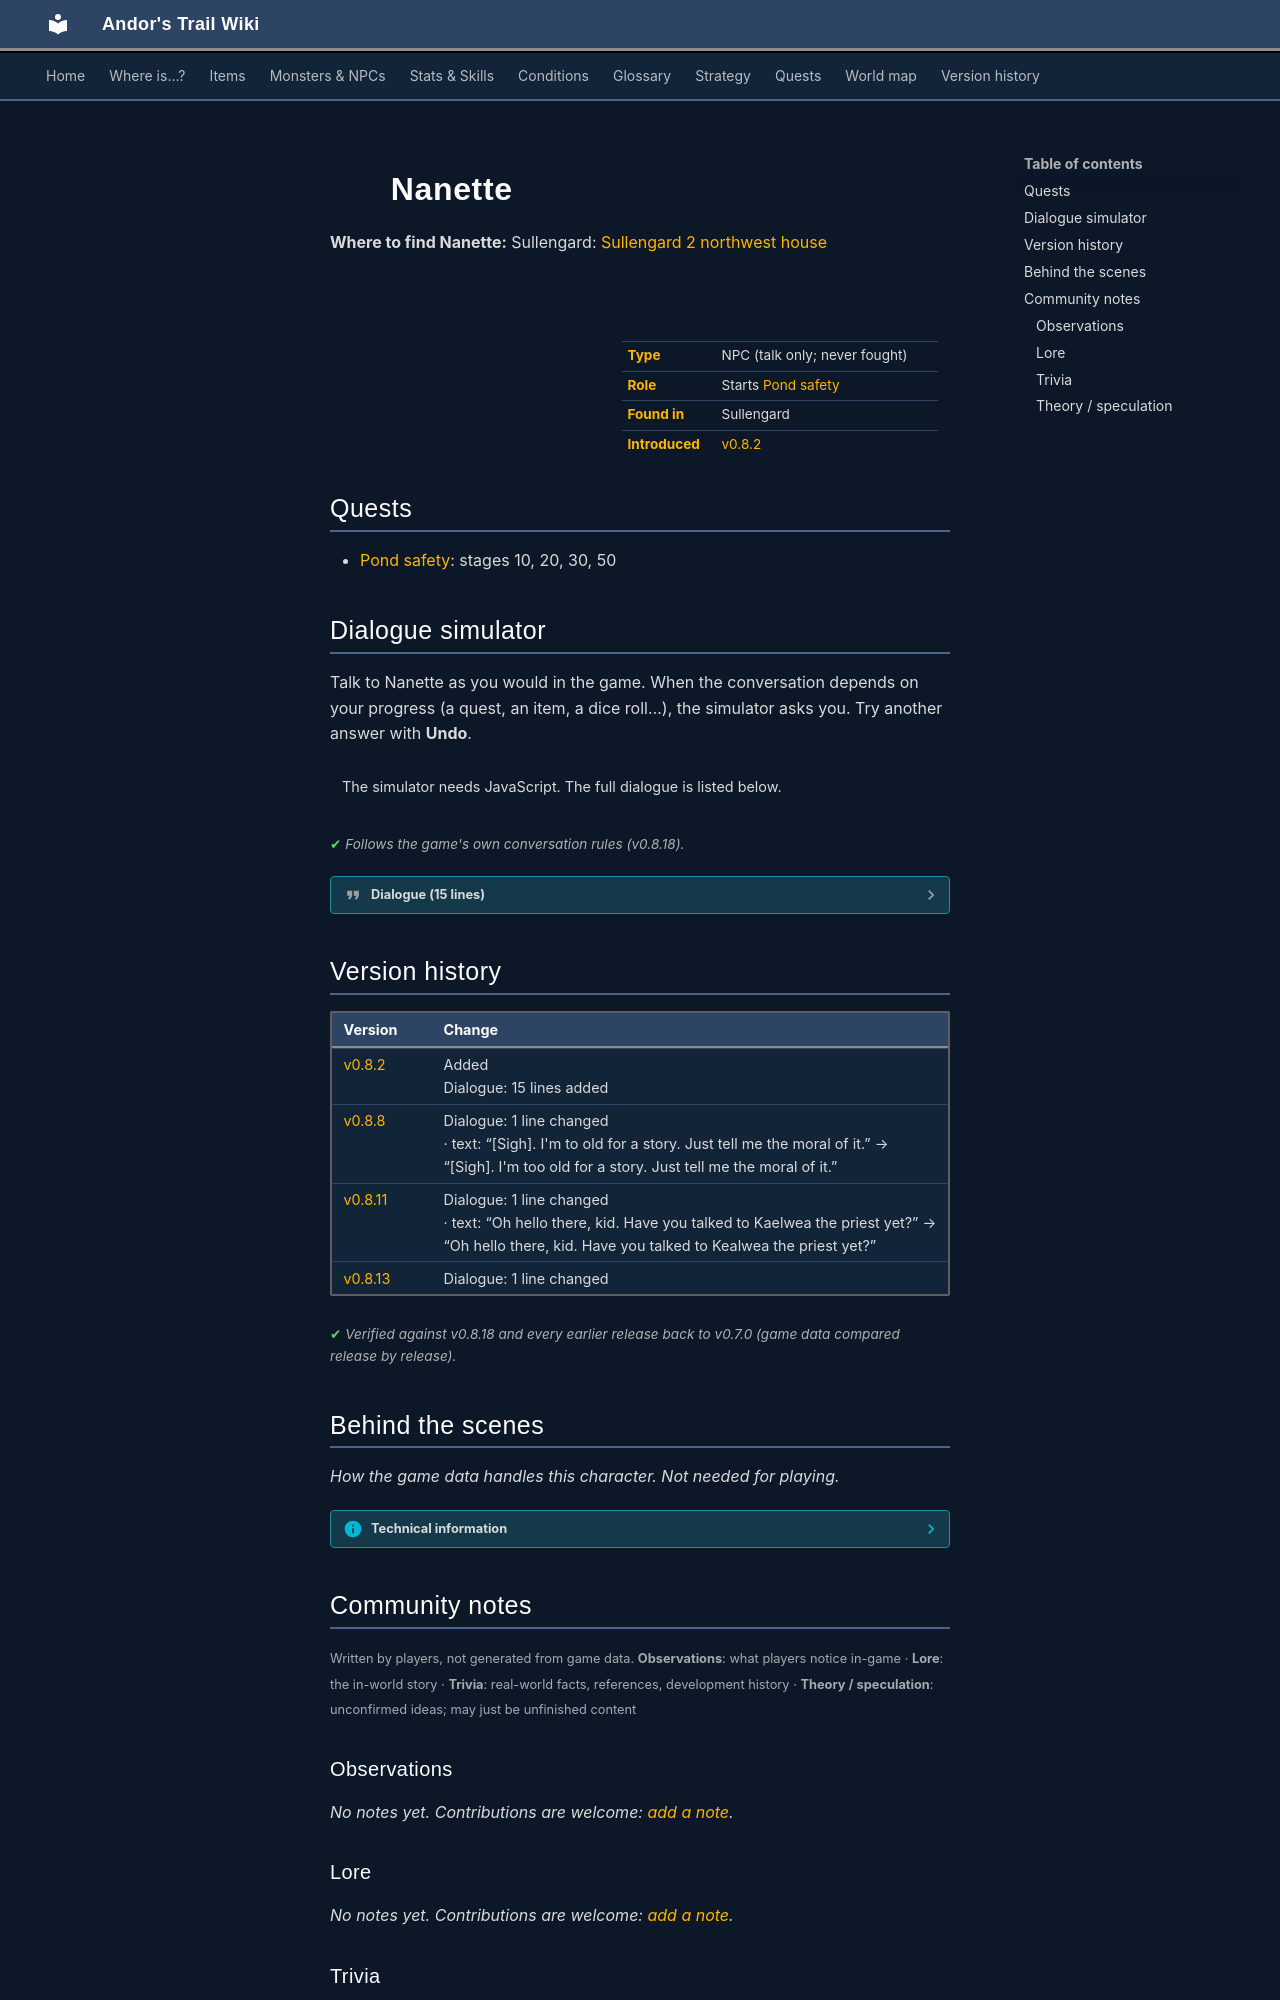

repository: asdfghjkl628/Andor-s-Trail-Wikiiii · page: monsters/sullengard_nanette/index.html · generator: mkdocs

---
description: "Nanette is a non-player character (NPC) in Andor's Trail, found in Sullengard. Starts Pond safety."
---

# ![](../assets/icons/monsters/monsters_ld1_149.png){ .sprite } Nanette

**Where to find Nanette:** Sullengard: [Sullengard 2 northwest house](../maps/sullengard2_northwest_house.md#pin-npc-sullengard_nanette)

<div class="infobox" markdown>

<p class="ib-img"><img class="sprite" src="../../assets/icons/monsters/monsters_ld1_149.png" alt=""></p>

| | |
|---|---|
| **Type** | NPC (talk only; never fought) |
| **Role** | Starts [Pond safety](../quests/sullengard_pond_safety.md) |
| **Found in** | Sullengard |
| **Introduced** | [v0.8.2](../versions/0.8.2.md) |

</div>

## Quests

- [Pond safety](../quests/sullengard_pond_safety.md): stages 10, 20, 30, 50

## Dialogue simulator

Talk to Nanette as you would in the game. When the conversation depends on your progress (a quest, an item, a dice roll…), the simulator asks you. Try another answer with **Undo**.

<div class="dlg-sim" data-src="../../assets/dialogue/sullengard_nanette_selector_0.json" data-npc="Nanette" markdown="0"><noscript>The simulator needs JavaScript. The full dialogue is listed below.</noscript></div>

<p class="verified">Follows the game's own conversation rules (v0.8.18).</p>

??? quote "Dialogue (15 lines)"

    *Exactly as in the game files. Each line appears once; links jump to where a choice leads.*

    <span id="d-sullengard_nanette_selector_0"></span>**`sullengard_nanette_selector_0`** *(silent check: the first matching branch below is taken)*

    - branch 1 *(if reached stage 50 of [Pond safety](../quests/sullengard_pond_safety.md#stage-50))* → [sullengard_nanette_12](#d-sullengard_nanette_12)
    - branch 2 *(if latest stage of [Pond safety](../quests/sullengard_pond_safety.md#stage-20) is 20)* → [sullengard_nanette_7](#d-sullengard_nanette_7)
    - branch 3 *(if latest stage of [Pond safety](../quests/sullengard_pond_safety.md#stage-10) is 10)* → [sullengard_nanette_4](#d-sullengard_nanette_4)
    - branch 4 *(if NOT reached stage 10 of [Pond safety](../quests/sullengard_pond_safety.md#stage-10))* → [sullengard_nanette_0](#d-sullengard_nanette_0)
    - branch 5 → [sullengard_nanette_9](#d-sullengard_nanette_9)

    <span id="d-sullengard_nanette_12"></span>**`sullengard_nanette_12`** Nanette: “Thank you so much again, kid. I can now enjoy my pond again. I'll never throw pebbles in the pond again, I promise.”

    - “You're welcome.” → *conversation ends*
    - “You promise? I won't clean up your mess again.” → [sullengard_nanette_13](#d-sullengard_nanette_13)

    <span id="d-sullengard_nanette_7"></span>**`sullengard_nanette_7`** Nanette: “[Sigh]. Oh hello there, kid. Is my pond safe again?”

    - “Not yet.” *(if NOT killed 26× [Sullengard snapper](../monsters/sullengard_snapper.md))* → *conversation ends*
    - “Yes, your pond is safe again. May I know the cause of it?” *(if killed 26× [Sullengard snapper](../monsters/sullengard_snapper.md))* → [sullengard_nanette_8](#d-sullengard_nanette_8)

    <span id="d-sullengard_nanette_4"></span>**`sullengard_nanette_4`** Nanette: “[Sigh]. Please help me. For I'm longing to enjoy my pond again.” — **effects:** sets stage 10 of [Pond safety](../quests/sullengard_pond_safety.md#stage-10)

    - “Fine. I'm going now.” → [sullengard_nanette_5](#d-sullengard_nanette_5)
    - “Where is your pond again?” → [sullengard_nanette_5](#d-sullengard_nanette_5)
    - “What's the cause of it?” → [sullengard_nanette_6](#d-sullengard_nanette_6)

    <span id="d-sullengard_nanette_0"></span>**`sullengard_nanette_0`** Nanette: “[Sigh]. Oh...hello there, kid.”

    - “Are you OK?” → [sullengard_nanette_1](#d-sullengard_nanette_1)
    - “Is everything all right?” → [sullengard_nanette_1](#d-sullengard_nanette_1)

    <span id="d-sullengard_nanette_9"></span>**`sullengard_nanette_9`** Nanette: “Oh hello there, kid. Have you talked to Kealwea the priest yet?”

    - “There must be a reason why it happened. But what is it?” *(if NOT reached stage 40 of [Pond safety](../quests/sullengard_pond_safety.md#stage-40))* → [sullengard_nanette_8](#d-sullengard_nanette_8)
    - “Not yet” *(if NOT reached stage 40 of [Pond safety](../quests/sullengard_pond_safety.md#stage-40))* → *conversation ends*
    - “Yes. He told me to tell you a story.” *(if reached stage 40 of [Pond safety](../quests/sullengard_pond_safety.md#stage-40))* → [sullengard_nanette_10](#d-sullengard_nanette_10)

    <span id="d-sullengard_nanette_13"></span>**`sullengard_nanette_13`** Nanette: “Promise.”


    <span id="d-sullengard_nanette_8"></span>**`sullengard_nanette_8`** Nanette: “I...I still don't know what's the cause of it. You should talk to Kealwea the priest about it.” — **effects:** sets stage 30 of [Pond safety](../quests/sullengard_pond_safety.md#stage-30)

    - “I'm going to visit him now.” → *conversation ends*
    - “What the? But it just happened yesterday.” → *conversation ends*

    <span id="d-sullengard_nanette_5"></span>**`sullengard_nanette_5`** Nanette: “Remember. It is just southeast from here.” — **effects:** sets stage 20 of [Pond safety](../quests/sullengard_pond_safety.md#stage-20)


    <span id="d-sullengard_nanette_6"></span>**`sullengard_nanette_6`** Nanette: “[Sigh] I will tell you once you help me enjoy my pond again.”

    - “Fine. I'll do it.” → [sullengard_nanette_5](#d-sullengard_nanette_5)
    - “If that's so, then I will not help you.” → *conversation ends*

    <span id="d-sullengard_nanette_1"></span>**`sullengard_nanette_1`** Nanette: “[Sigh]. I'm longing for my pond which I used to enjoy going to. But now it is dangerous to go near my pond, nevermind in it.”

    - “Why is that?” → [sullengard_nanette_2](#d-sullengard_nanette_2)
    - “And then?” → [sullengard_nanette_2](#d-sullengard_nanette_2)
    - “Well I used to enjoy playing hide-and-seek with my brother but not anymore. Bye.” → *conversation ends*

    <span id="d-sullengard_nanette_10"></span>**`sullengard_nanette_10`** Nanette: “[Sigh]. I'm too old for a story. Just tell me the moral of it.”

    - “Don't throw pebbles into the pond. You might disturb whatever lies beneath the surface.” → [sullengard_nanette_11](#d-sullengard_nanette_11)

    <span id="d-sullengard_nanette_2"></span>**`sullengard_nanette_2`** Nanette: “[Sigh]. It started yesterday as I sat on the bench enjoying the pond, I saw vicious creatures emerging from it.”

    - Next → [sullengard_nanette_3](#d-sullengard_nanette_3)

    <span id="d-sullengard_nanette_11"></span>**`sullengard_nanette_11`** Nanette: “Oh. I remember now. I kept throwing pebbles on the pond to relieve my anger issues caused by the unfair taxes of Feygard.” — **effects:** sets stage 50 of [Pond safety](../quests/sullengard_pond_safety.md#stage-50)

    - Next → [sullengard_nanette_12](#d-sullengard_nanette_12)

    <span id="d-sullengard_nanette_3"></span>**`sullengard_nanette_3`** Nanette: “Before I could get away, one of them bit my leg. So I ran home in tremendous pain.”

    - Next → [sullengard_nanette_4](#d-sullengard_nanette_4)



## Version history

| Version | Change |
|---|---|
| [v0.8.2](../versions/0.8.2.md) | Added<br>Dialogue: 15 lines added |
| [v0.8.8](../versions/0.8.8.md) | Dialogue: 1 line changed<br>· text: “[Sigh]. I'm to old for a story. Just tell me the moral of it.” → “[Sigh]. I'm too old for a story. Just tell me the moral of it.” |
| [v0.8.11](../versions/0.8.11.md) | Dialogue: 1 line changed<br>· text: “Oh hello there, kid. Have you talked to Kaelwea the priest yet?” → “Oh hello there, kid. Have you talked to Kealwea the priest yet?” |
| [v0.8.13](../versions/0.8.13.md) | Dialogue: 1 line changed |

<p class="verified">Verified against v0.8.18 and every earlier release back to v0.7.0 (game data compared release by release).</p>


## Behind the scenes

*How the game data handles this character. Not needed for playing.*

??? info "Technical information"

    | | |
    |---|---|
    | Entry ID | `sullengard_nanette` |
    | Type (wiki) | NPC |
    | Spawn group | `sullengard_nanette` |
    | Loot table | – |
    | Conversation | `sullengard_nanette_selector_0` |
    | Faction | – |
    | Movement | – |
    | Icon | `monsters_ld1:149` |
    | Defined in | `res/raw/monsterlist_sullengard.json` |

    Raw data:

    ```json
    {
     "id": "sullengard_nanette",
     "name": "Nanette",
     "iconID": "monsters_ld1:149",
     "unique": 1,
     "monsterClass": "humanoid",
     "spawnGroup": "sullengard_nanette",
     "phraseID": "sullengard_nanette_selector_0"
    }
    ```


## Community notes

<small>Written by players, not generated from game data. **Observations**: what players notice in-game · **Lore**: the in-world story · **Trivia**: real-world facts, references, development history · **Theory / speculation**: unconfirmed ideas; may just be unfinished content</small>

### Observations

*No notes yet. Contributions are welcome: [add a note](https://github.com/asdfghjkl628/Andor-s-Trail-Wikiiii/new/main/notes/monsters?filename=sullengard_nanette.md&value=%23%23%20Observations%0A%0A%3C%21--%20what%20players%20notice%20in-game%20--%3E%0A%0A%23%23%20Lore%0A%0A%3C%21--%20the%20in-world%20story%20--%3E%0A%0A%23%23%20Trivia%0A%0A%3C%21--%20real-world%20facts%2C%20references%2C%20development%20history%20--%3E%0A%0A%23%23%20Theory%20/%20speculation%0A%0A%3C%21--%20unconfirmed%20ideas%3B%20may%20just%20be%20unfinished%20content%20--%3E%0A).*
